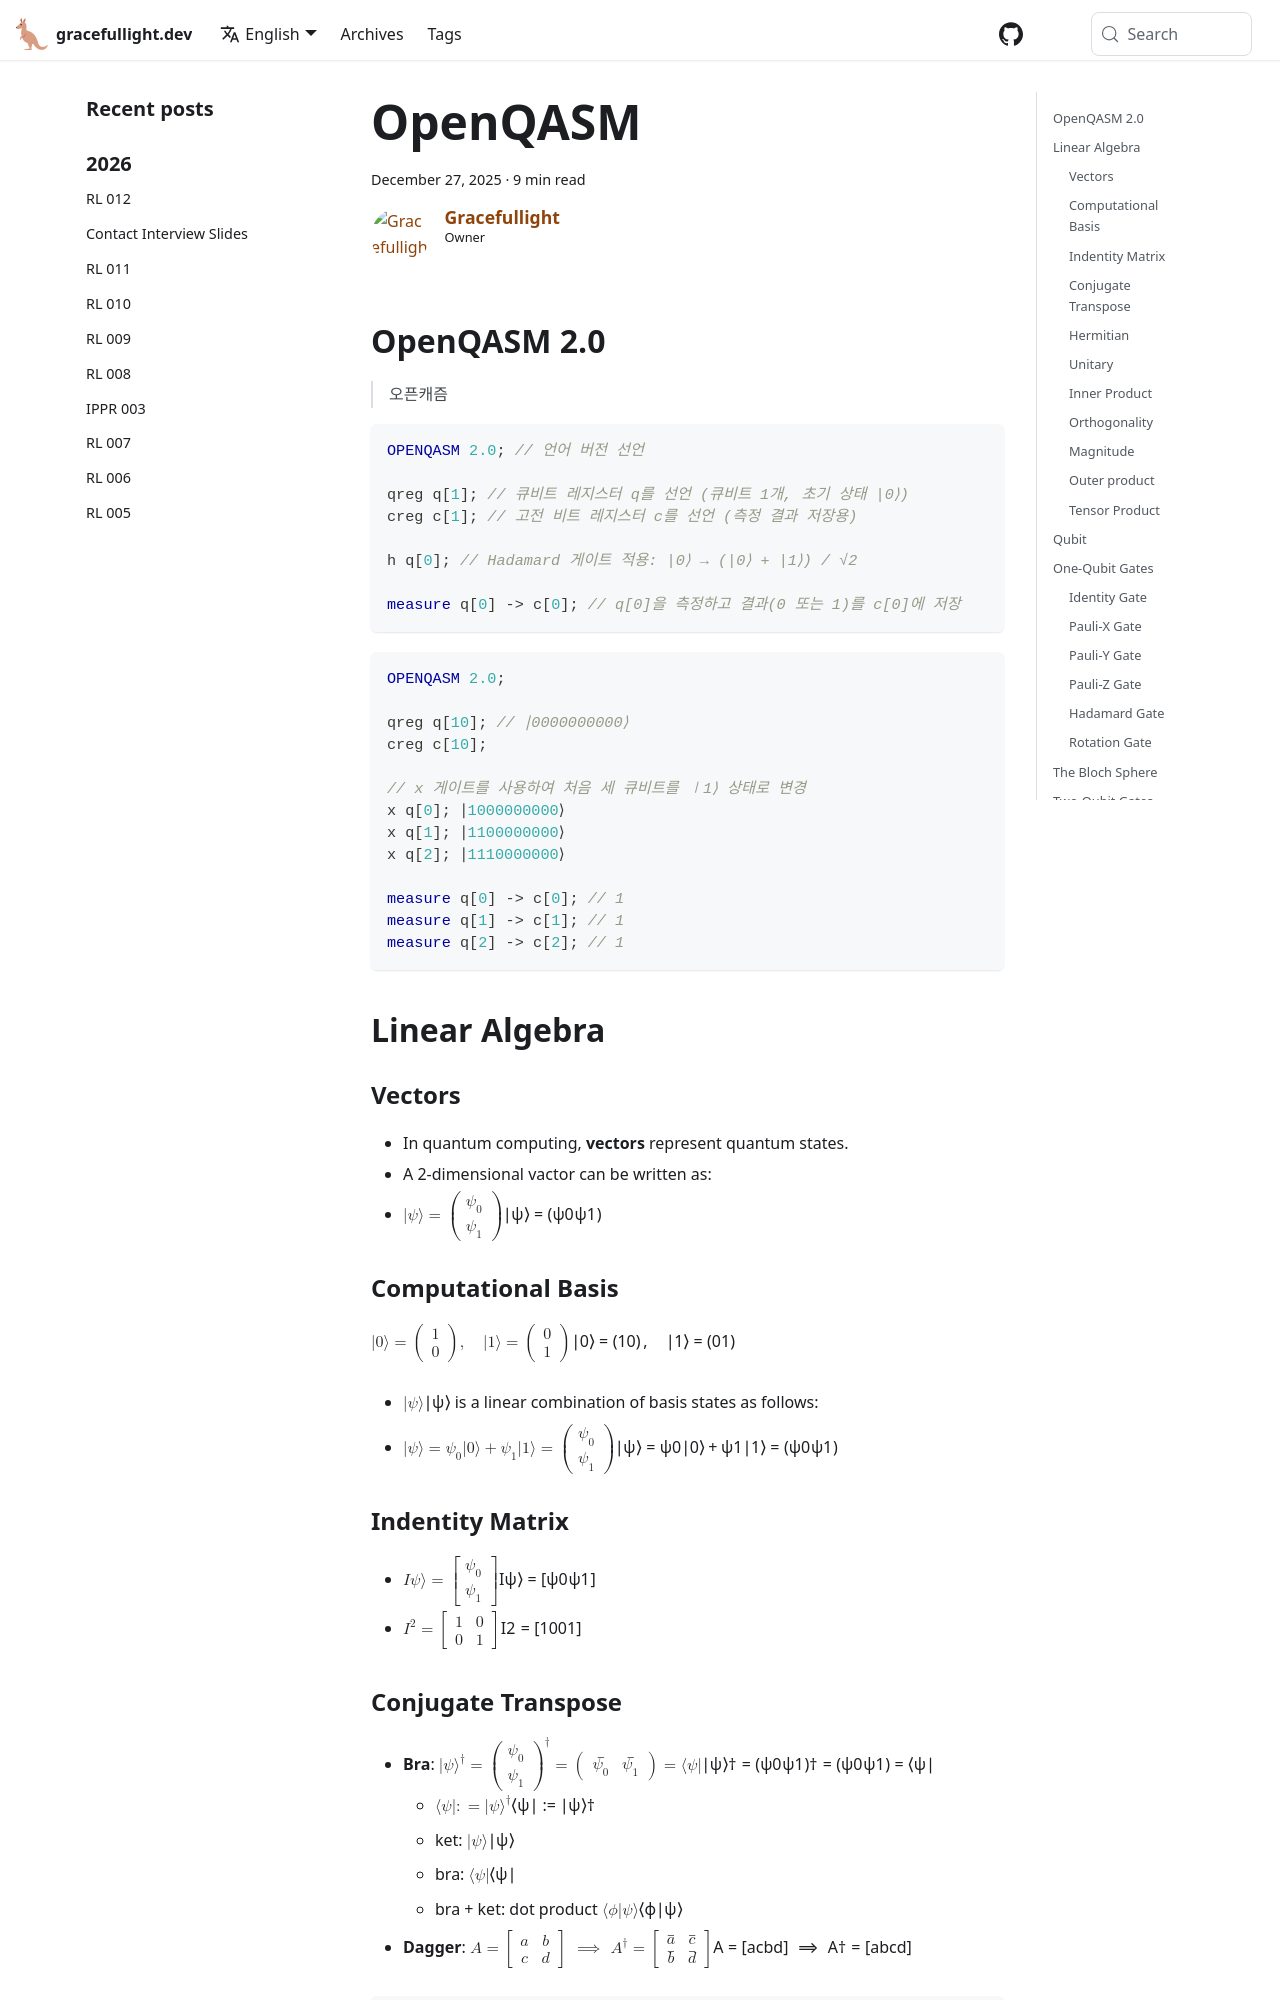

repository: gracefullight/gracefullight.github.io · page: 2025/12/27/openqasm/index.html · generator: docusaurus

---
title: OpenQASM
date: 2025-12-27T17:46:08.652+11:00
description: openqasm programming language
authors: me
tags:
  - quantum
---

## OpenQASM 2.0

> 오픈캐즘

```openqasm
OPENQASM 2.0; // 언어 버전 선언

qreg q[1]; // 큐비트 레지스터 q를 선언 (큐비트 1개, 초기 상태 |0⟩)
creg c[1]; // 고전 비트 레지스터 c를 선언 (측정 결과 저장용)

h q[0]; // Hadamard 게이트 적용: |0⟩ → (|0⟩ + |1⟩) / √2

measure q[0] -> c[0]; // q[0]을 측정하고 결과(0 또는 1)를 c[0]에 저장
```

```openqasm
OPENQASM 2.0;

qreg q[10]; // ∣0000000000⟩
creg c[10];

// x 게이트를 사용하여 처음 세 큐비트를 ∣1⟩ 상태로 변경
x q[0]; ∣1000000000⟩
x q[1]; ∣1100000000⟩
x q[2]; ∣1110000000⟩

measure q[0] -> c[0]; // 1
measure q[1] -> c[1]; // 1
measure q[2] -> c[2]; // 1
```

## Linear Algebra

### Vectors

- In quantum computing, **vectors** represent quantum states.
- A 2-dimensional vactor can be written as:
- $|\psi\rangle = \begin{pmatrix} \psi_0 \\ \psi_1 \end{pmatrix}$

### Computational Basis

$$ |0\rangle = \begin{pmatrix} 1 \\ 0 \end{pmatrix}, \quad |1\rangle = \begin{pmatrix} 0 \\ 1 \end{pmatrix} $$

- $|\psi\rangle$ is a linear combination of basis states as follows:
- $ |\psi\rangle = \psi_0|0\rangle + \psi_1|1\rangle = \begin{pmatrix} \psi_0 \\ \psi_1 \end{pmatrix} $

### Indentity Matrix

- $\mathbb I \psi\rangle =  \begin{bmatrix} \psi_0 \\ \psi_1 \end{bmatrix}$
- $\mathbb I^2 = \begin{bmatrix} 1 & 0 \\ 0 & 1 \end{bmatrix}$
